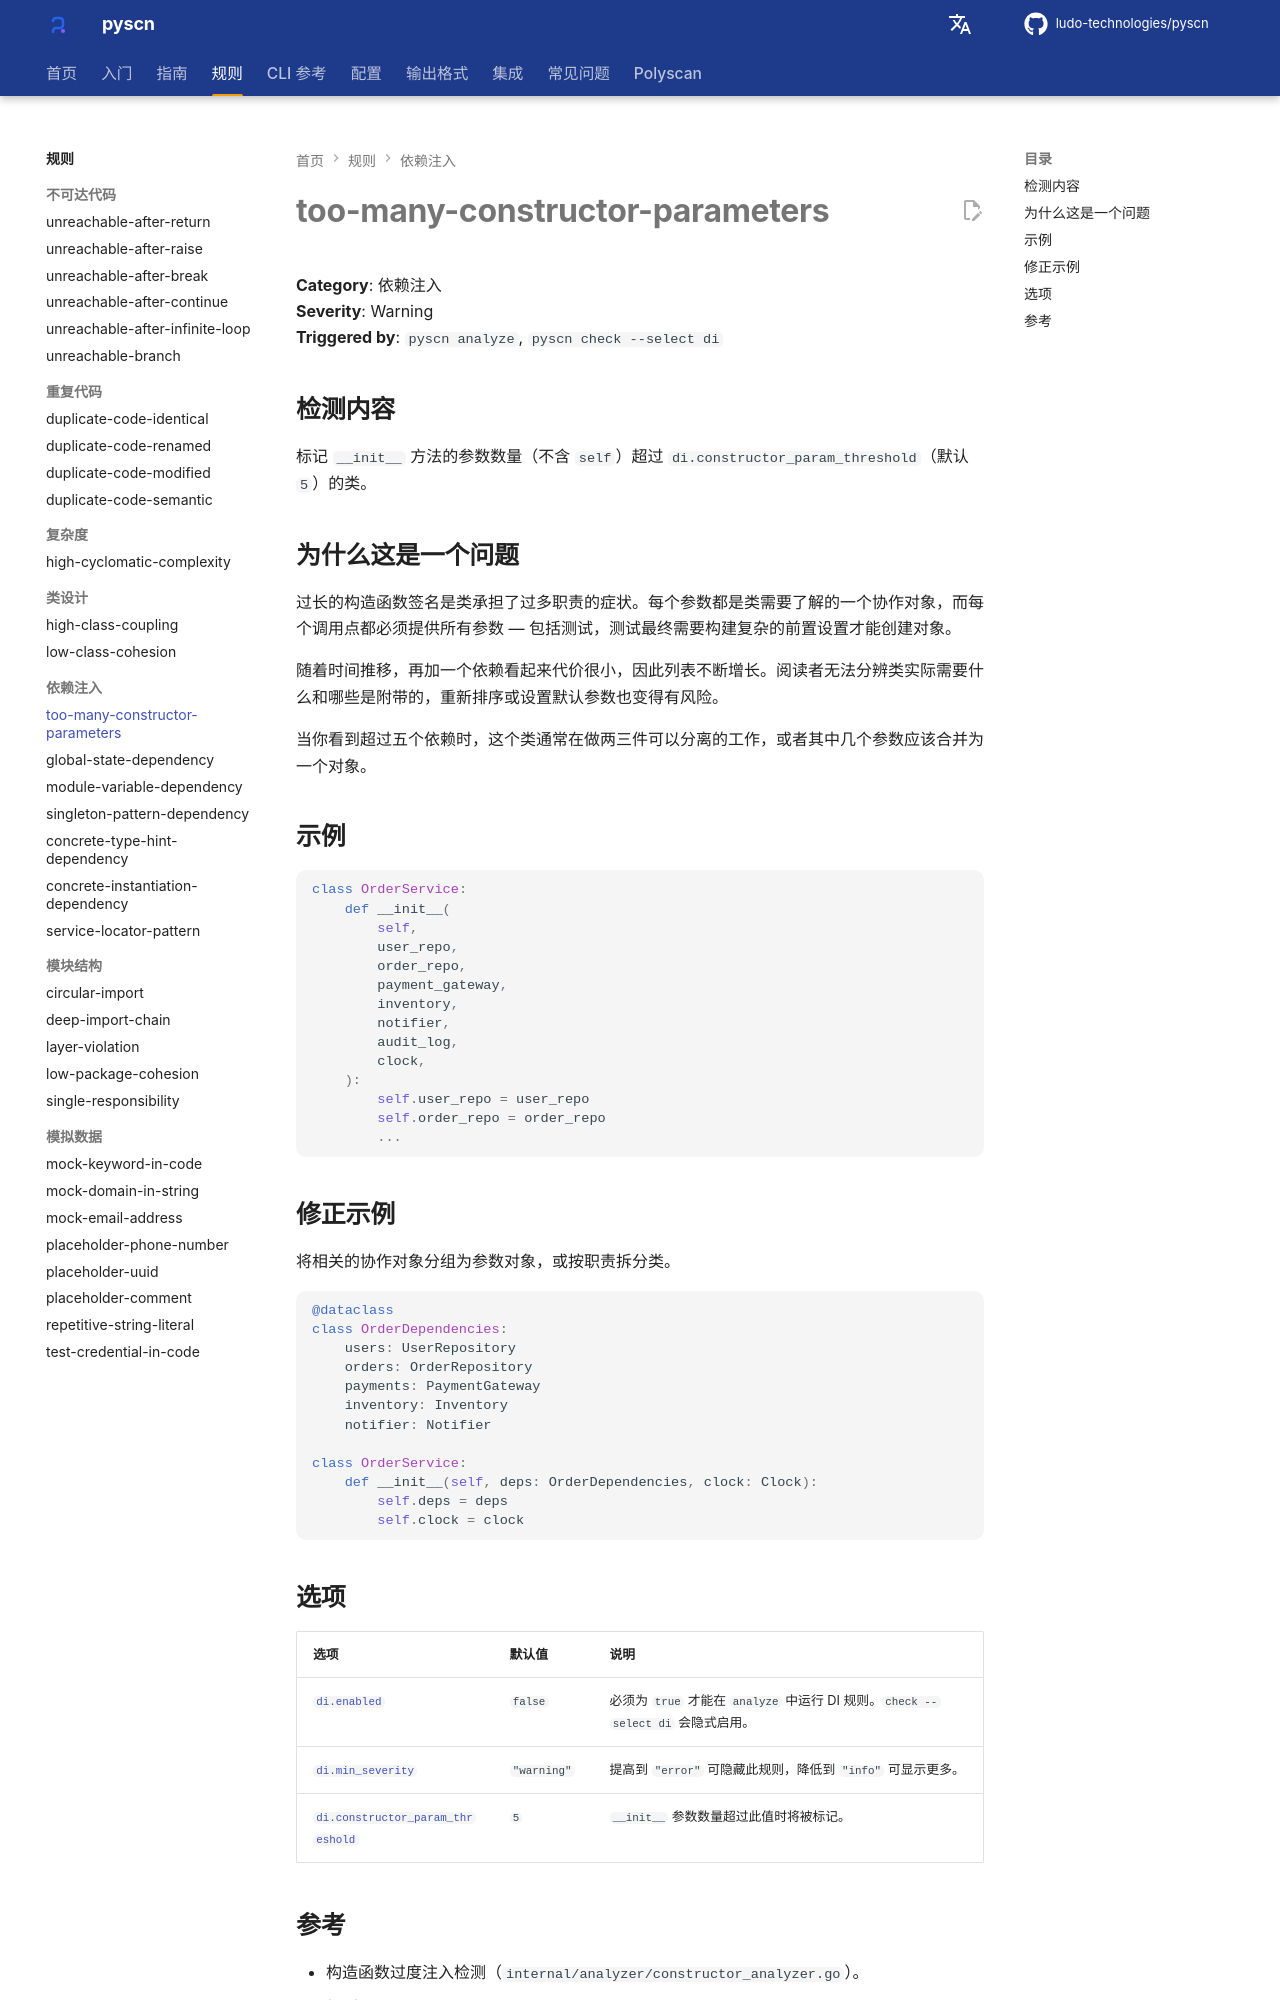

repository: ludo-technologies/pyscn · page: zh/rules/too-many-constructor-parameters/index.html · generator: mkdocs

# too-many-constructor-parameters

**Category**: 依赖注入  
**Severity**: Warning  
**Triggered by**: `pyscn analyze`, `pyscn check --select di`

## 检测内容

标记 `__init__` 方法的参数数量（不含 `self`）超过 `di.constructor_param_threshold`（默认 `5`）的类。

## 为什么这是一个问题

过长的构造函数签名是类承担了过多职责的症状。每个参数都是类需要了解的一个协作对象，而每个调用点都必须提供所有参数 — 包括测试，测试最终需要构建复杂的前置设置才能创建对象。

随着时间推移，再加一个依赖看起来代价很小，因此列表不断增长。阅读者无法分辨类实际需要什么和哪些是附带的，重新排序或设置默认参数也变得有风险。

当你看到超过五个依赖时，这个类通常在做两三件可以分离的工作，或者其中几个参数应该合并为一个对象。

## 示例

```python
class OrderService:
    def __init__(
        self,
        user_repo,
        order_repo,
        payment_gateway,
        inventory,
        notifier,
        audit_log,
        clock,
    ):
        self.user_repo = user_repo
        self.order_repo = order_repo
        ...
```

## 修正示例

将相关的协作对象分组为参数对象，或按职责拆分类。

```python
@dataclass
class OrderDependencies:
    users: UserRepository
    orders: OrderRepository
    payments: PaymentGateway
    inventory: Inventory
    notifier: Notifier

class OrderService:
    def __init__(self, deps: OrderDependencies, clock: Clock):
        self.deps = deps
        self.clock = clock
```

## 选项

| 选项 | 默认值 | 说明 |
| --- | --- | --- |
| [`di.enabled`](../configuration/reference.md#di) | `false` | 必须为 `true` 才能在 `analyze` 中运行 DI 规则。`check --select di` 会隐式启用。 |
| [`di.min_severity`](../configuration/reference.md#di) | `"warning"` | 提高到 `"error"` 可隐藏此规则，降低到 `"info"` 可显示更多。 |
| [`di.constructor_param_threshold`](../configuration/reference.md#di) | `5` | `__init__` 参数数量超过此值时将被标记。 |
